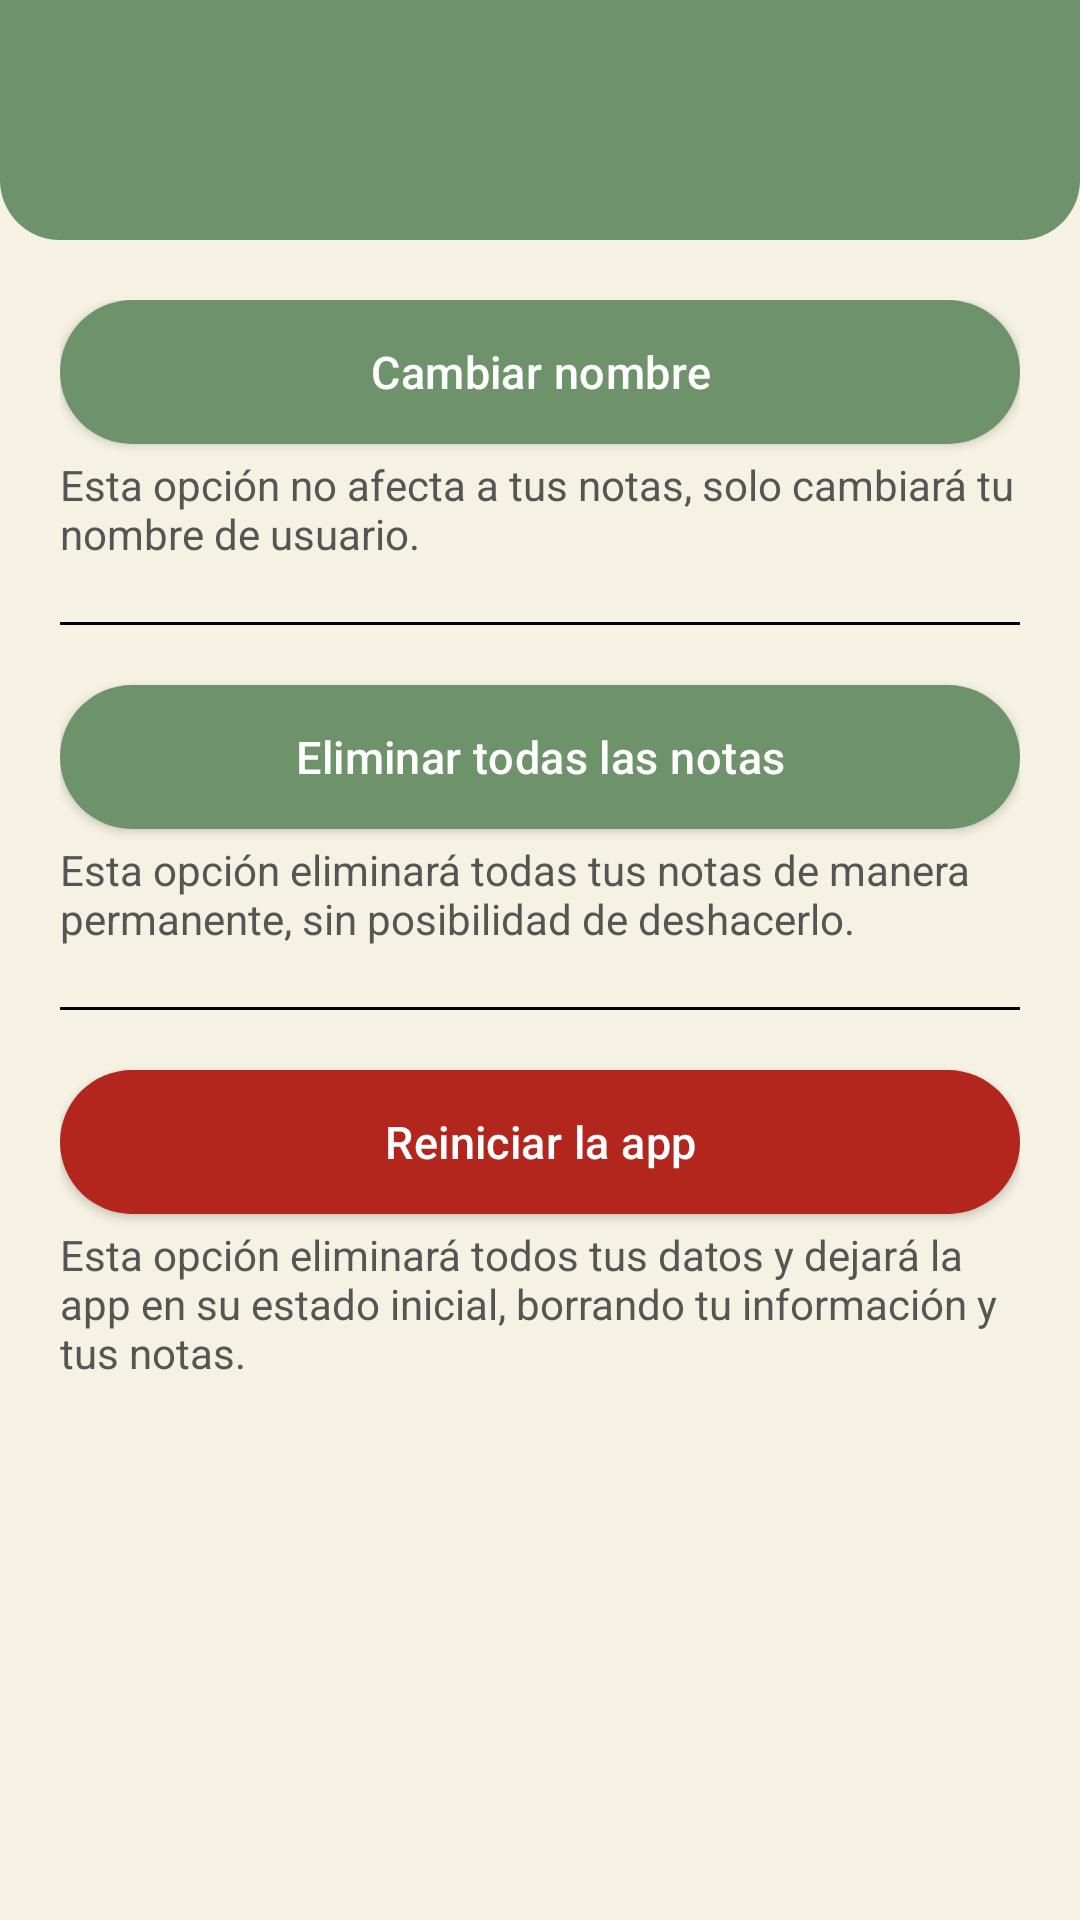

Write the Android layout XML for this screen, with the resource values it uses.
<!-- AndroidManifest.xml: application theme Theme.AppNotas -->
<!-- res/layout/activity_opciones.xml -->
<?xml version="1.0" encoding="utf-8"?>
<LinearLayout xmlns:android="http://schemas.android.com/apk/res/android"
    xmlns:app="http://schemas.android.com/apk/res-auto"
    xmlns:tools="http://schemas.android.com/tools"
    android:id="@+id/main"
    android:layout_width="match_parent"
    android:layout_height="match_parent"
    android:background="#F5F1E3"
    android:orientation="vertical"
    tools:context=".View.OpcionesActivity">

    <include
        android:id="@+id/cabecera"
        layout="@layout/cabecera_pantalla" />

    <ScrollView
        android:layout_width="match_parent"
        android:layout_height="match_parent">

        <LinearLayout
            android:layout_width="match_parent"
            android:layout_height="wrap_content"
            android:orientation="vertical"
            android:padding="20dp">

            
            <com.google.android.material.button.MaterialButton
                android:id="@+id/btnCambiarNombre"
                android:layout_width="match_parent"
                android:layout_height="wrap_content"
                android:text="@string/opciones_cambiar_nombre" />

            <TextView
                android:layout_width="match_parent"
                android:layout_height="wrap_content"
                android:layout_marginTop="4dp"
                android:text="@string/opciones_cambiar_nombre_info"
                android:textColor="#555555" />

            <View
                android:layout_width="match_parent"
                android:layout_height="1dp"
                android:layout_marginTop="20dp"
                android:layout_marginBottom="20dp"
                android:background="#000000" />

            
            <com.google.android.material.button.MaterialButton
                android:id="@+id/btnEliminarNotas"
                android:layout_width="match_parent"
                android:layout_height="wrap_content"
                android:text="@string/opciones_eliminar_notas" />

            <TextView
                android:layout_width="match_parent"
                android:layout_height="wrap_content"
                android:layout_marginTop="4dp"
                android:text="@string/opciones_eliminar_notas_info"
                android:textColor="#555555" />

            <View
                android:layout_width="match_parent"
                android:layout_height="1dp"
                android:layout_marginTop="20dp"
                android:layout_marginBottom="20dp"
                android:background="#000000" />

            
            <com.google.android.material.button.MaterialButton
                android:id="@+id/btnReiniciar"
                android:layout_width="match_parent"
                android:layout_height="wrap_content"
                app:backgroundTint="#B3261E"
                android:text="@string/opciones_reiniciar" />

            <TextView
                android:layout_width="match_parent"
                android:layout_height="wrap_content"
                android:layout_marginTop="4dp"
                android:text="@string/opciones_reiniciar_info"
                android:textColor="#555555" />
        </LinearLayout>
    </ScrollView>
</LinearLayout>
<!-- res/layout/cabecera_pantalla.xml (included above) -->
<?xml version="1.0" encoding="utf-8"?>
<androidx.constraintlayout.widget.ConstraintLayout xmlns:android="http://schemas.android.com/apk/res/android"
    xmlns:app="http://schemas.android.com/apk/res-auto"
    android:layout_width="match_parent"
    android:layout_height="80dp"
    android:background="@drawable/recurso_rectangulo">

    <TextView
        android:id="@+id/txtTituloPantalla"
        android:layout_width="0dp"
        android:layout_height="wrap_content"
        android:layout_marginStart="20dp"
        android:layout_marginEnd="8dp"
        android:textColor="@color/white"
        android:textSize="18sp"
        android:textStyle="bold"
        app:layout_constraintBottom_toBottomOf="parent"
        app:layout_constraintEnd_toStartOf="@+id/btnHome"
        app:layout_constraintStart_toStartOf="parent"
        app:layout_constraintTop_toTopOf="parent" />

    <ImageButton
        android:id="@+id/btnHome"
        android:layout_width="48dp"
        android:layout_height="48dp"
        android:layout_marginEnd="12dp"
        android:background="?attr/selectableItemBackgroundBorderless"
        android:contentDescription="@string/volver_inicio"
        android:src="@drawable/ic_home"
        app:tint="@color/white"
        app:layout_constraintBottom_toBottomOf="parent"
        app:layout_constraintEnd_toEndOf="parent"
        app:layout_constraintTop_toTopOf="parent" />
</androidx.constraintlayout.widget.ConstraintLayout>
<!-- resources referenced by this layout -->
<resources>
  <color name="white">#FFFFFFFF</color>
  <!-- drawable recurso_rectangulo (drawable) -->
  <shape xmlns:android="http://schemas.android.com/apk/res/android"
      android:shape="rectangle">
      <solid android:color="#6E936B"/>
      <corners android:topLeftRadius="0dp"
          android:topRightRadius="0dp"
          android:bottomLeftRadius="20dp"
          android:bottomRightRadius="20dp"/>
  </shape>
  <string name="opciones_cambiar_nombre">Cambiar nombre</string>
  <string name="opciones_cambiar_nombre_info">Esta opción no afecta a tus notas, solo cambiará tu nombre de usuario.</string>
  <string name="opciones_eliminar_notas">Eliminar todas las notas</string>
  <string name="opciones_eliminar_notas_info">Esta opción eliminará todas tus notas de manera permanente, sin posibilidad de deshacerlo.</string>
  <string name="opciones_reiniciar">Reiniciar la app</string>
  <string name="opciones_reiniciar_info">Esta opción eliminará todos tus datos y dejará la app en su estado inicial, borrando tu información y tus notas.</string>
  <string name="volver_inicio">Volver a mis notas</string>
  <style name="Theme.AppNotas" parent="Theme.MaterialComponents.DayNight.NoActionBar">
          
          <item name="colorPrimary">@color/verde_notas</item>
          <item name="colorPrimaryVariant">@color/verde_oscuro_notas</item>
          <item name="colorOnPrimary">@color/white</item>
          
          <item name="colorSecondary">@color/teal_200</item>
          <item name="colorSecondaryVariant">@color/teal_700</item>
          <item name="colorOnSecondary">@color/black</item>
          
          <item name="android:statusBarColor">?attr/colorPrimaryVariant</item>
          
          <item name="materialButtonStyle">@style/BotonNotas</item>
      </style>
  <color name="verde_notas">#6E936B</color>
  <color name="verde_oscuro_notas">#3F5A3D</color>
  <color name="teal_200">#FF03DAC5</color>
  <color name="teal_700">#FF018786</color>
  <color name="black">#FF000000</color>
  <style name="BotonNotas" parent="Widget.MaterialComponents.Button">
          <item name="backgroundTint">@color/verde_notas</item>
          <item name="android:textColor">@color/white</item>
          <item name="android:textAllCaps">false</item>
          <item name="android:textSize">15sp</item>
          <item name="android:letterSpacing">0.01</item>
          <item name="cornerRadius">100dp</item>
          <item name="android:insetTop">0dp</item>
          <item name="android:insetBottom">0dp</item>
          <item name="android:minHeight">48dp</item>
      </style>
</resources>
